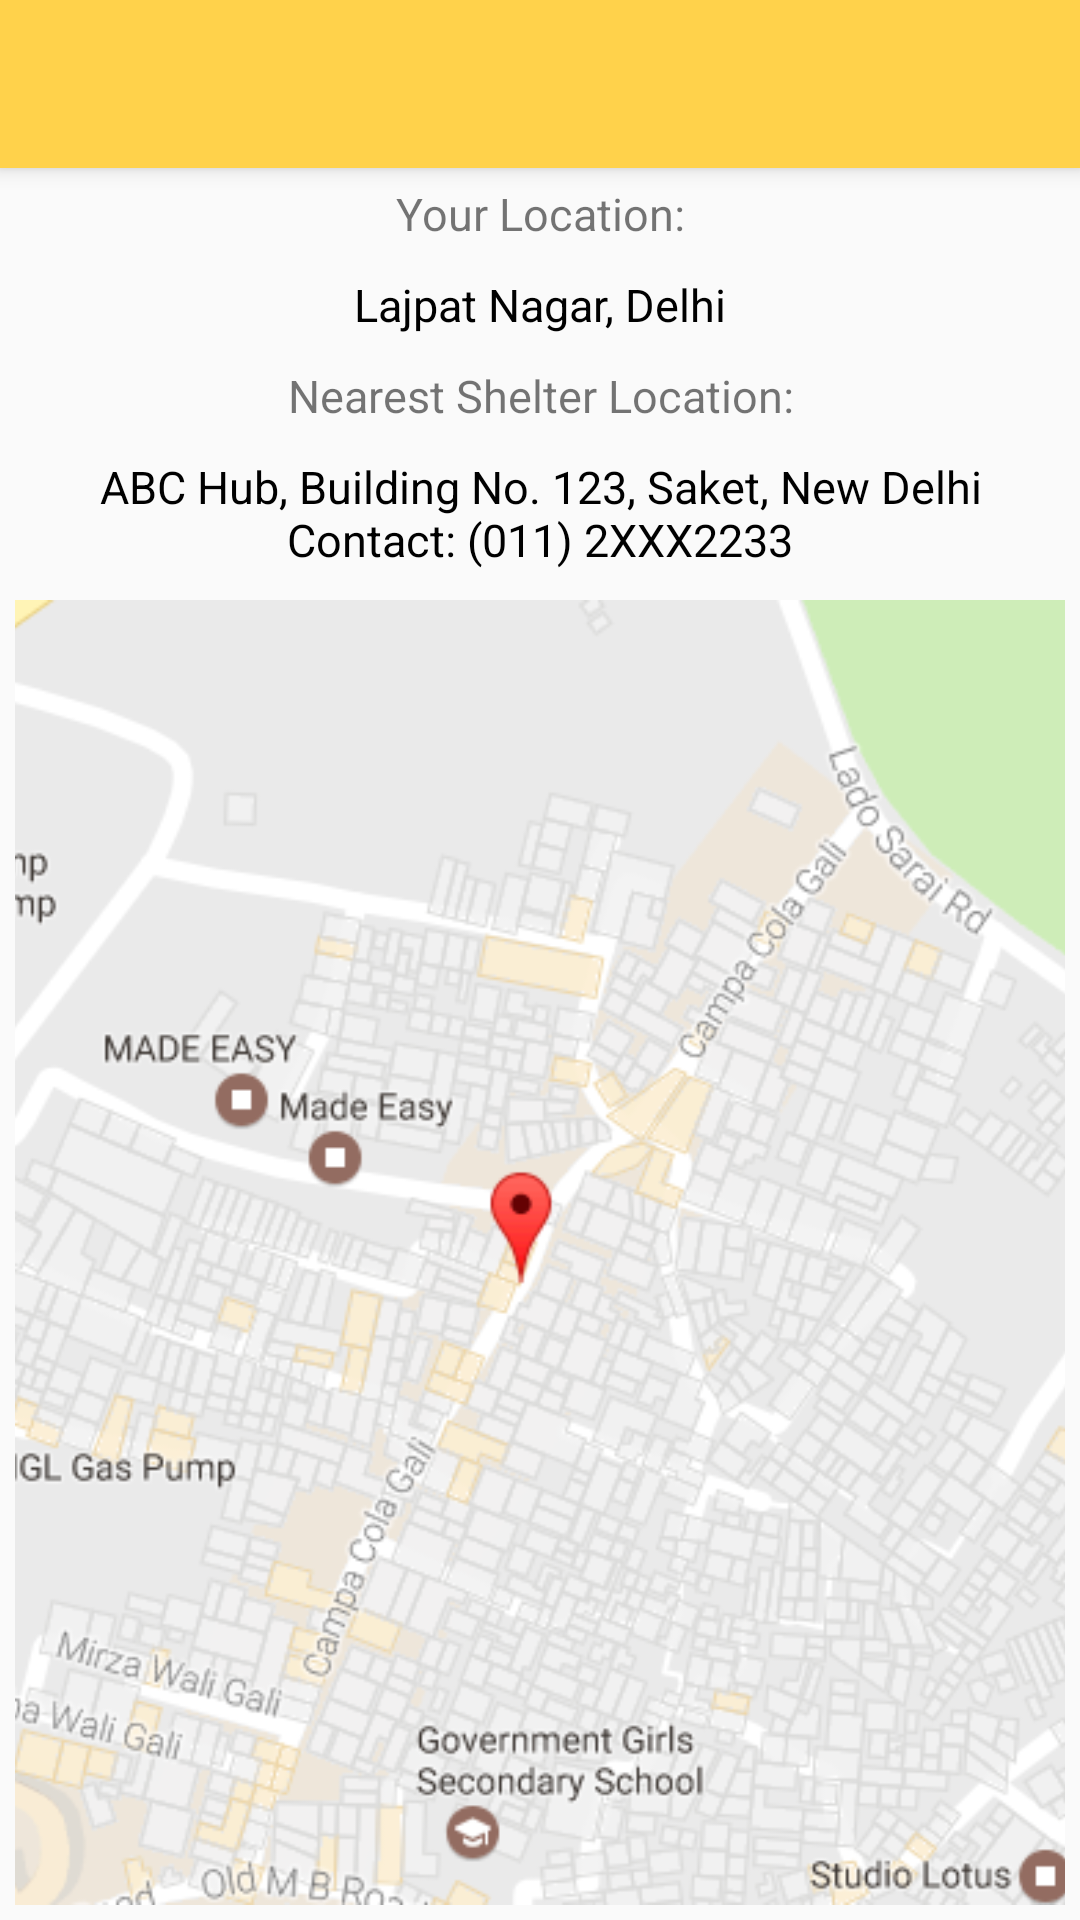

Write the Android layout XML for this screen, with the resource values it uses.
<!-- AndroidManifest.xml: activity theme AppTheme.NoActionBar -->
<!-- res/layout/activity_refugee_centre.xml -->
<?xml version="1.0" encoding="utf-8"?>
<android.support.design.widget.CoordinatorLayout xmlns:android="http://schemas.android.com/apk/res/android"
    xmlns:app="http://schemas.android.com/apk/res-auto"
    xmlns:tools="http://schemas.android.com/tools"
    android:layout_width="match_parent"
    android:layout_height="match_parent"
    android:fitsSystemWindows="true"
    tools:context="com.appbusters.robinkamboj.prdc.RefugeeCentreActivity">

    <android.support.design.widget.AppBarLayout
        android:layout_width="match_parent"
        android:layout_height="wrap_content"
        android:theme="@style/AppTheme.AppBarOverlay">

        <android.support.v7.widget.Toolbar
            android:id="@+id/toolbar"
            android:layout_width="match_parent"
            android:layout_height="?attr/actionBarSize"
            android:background="?attr/colorPrimary"
            app:popupTheme="@style/AppTheme.PopupOverlay" />

    </android.support.design.widget.AppBarLayout>

    <include layout="@layout/content_refugee_centre" />

</android.support.design.widget.CoordinatorLayout>
<!-- res/layout/content_refugee_centre.xml (included above) -->
<?xml version="1.0" encoding="utf-8"?>
<LinearLayout xmlns:android="http://schemas.android.com/apk/res/android"
    xmlns:app="http://schemas.android.com/apk/res-auto"
    xmlns:tools="http://schemas.android.com/tools"
    android:id="@+id/content_refugee_centre"
    android:layout_width="match_parent"
    android:layout_height="match_parent"
    android:orientation="vertical"
    app:layout_behavior="@string/appbar_scrolling_view_behavior"
    tools:context="com.appbusters.robinkamboj.prdc.RefugeeCentreActivity"
    tools:showIn="@layout/activity_refugee_centre">

    <TextView
        android:layout_width="match_parent"
        android:layout_height="wrap_content"
        android:padding="5sp"
        android:gravity="center"
        android:text="Your Location:"
        android:textSize="15sp"/>

    <TextView
        android:layout_width="match_parent"
        android:layout_height="wrap_content"
        android:padding="5sp"
        android:gravity="center"
        android:textSize="15sp"
        android:text="Lajpat Nagar, Delhi"
        android:textColor="#000"/>

    <TextView
        android:layout_width="match_parent"
        android:layout_height="wrap_content"
        android:padding="5sp"
        android:gravity="center"
        android:text="Nearest Shelter Location:"
        android:textSize="15sp"/>

    <TextView
        android:layout_width="match_parent"
        android:layout_height="wrap_content"
        android:padding="5sp"
        android:gravity="center"
        android:textSize="15sp"
        android:text="@string/abc_hub_new_delhi"
        android:textColor="#000"/>

    <ImageView
        android:layout_width="match_parent"
        android:layout_height="wrap_content"
        android:layout_margin="5sp"
        android:src="@drawable/map"
        android:scaleType="centerCrop"/>
</LinearLayout>
<!-- resources referenced by this layout -->
<resources>
  <!-- drawable map: png bitmap (drawable, 289949 bytes) -->
  <string name="abc_hub_new_delhi">ABC Hub, Building No. 123, Saket, New Delhi\nContact: (011) 2XXX2233</string>
  <style name="AppTheme.AppBarOverlay" parent="ThemeOverlay.AppCompat.Dark.ActionBar" />
  <style name="AppTheme.PopupOverlay" parent="ThemeOverlay.AppCompat.Light" />
  <style name="AppTheme.NoActionBar">
          <item name="windowActionBar">false</item>
          <item name="windowNoTitle">true</item>
      </style>
</resources>
